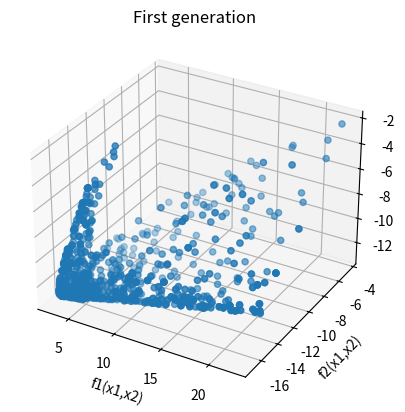
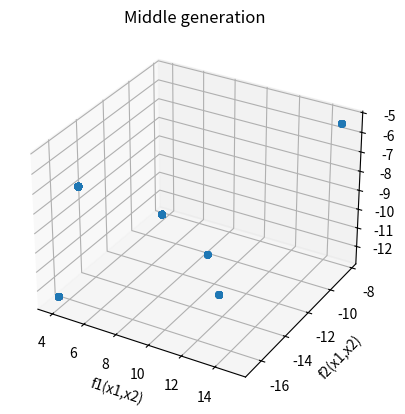
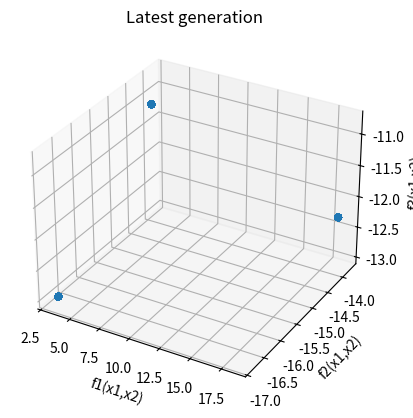

Write Python code to recreate these figures, in order.
import matplotlib.pyplot as plt
import numpy as np


def get_value_f1(x1, x2):
    return (((x1-2)**2)/2) + (((x2+1)**2)/13) + 3

def get_value_f2(x1, x2):
    return (((x1+x2-3)**2)/36) + (((-x1+x2+2)**2)/8) - 17

def get_value_f3(x1, x2):
    return ((((3*x1)- (2*x2)-1)**2)/175) + (((-x1+(2*x2))**2)/17) - 13

def get_x_value_by_bin(individual):
    return [int(i, 2)*INTERVAL - (FUNCTION_DEFINITION_LENGTH/2) for i in individual]

def get_initial_generation():
    result = []
    for _ in range(POPULATION_SIZE):
        sub_result = []
        for _ in range(GENS_NUMBER):
            sub_result.append(''.join(list(map(lambda x: str(x),
                                               list(np.random.randint(2, size=CHROMOSOMES_NUMBER))))))
        result.append(sub_result)
    return result

def get_norm_vector(x_values, function):
    f_values = [function(i[0], i[1]) for i in x_values]
    all_negative = all(x < 0 for x in f_values)
    epsilon = 1e-10
    pre_norm_vector = list(map(abs, f_values)) if all_negative else [1 / (d+epsilon) for d in f_values]
    norm_values = [i/sum(pre_norm_vector) for i in pre_norm_vector]
    return norm_values

def fitness(bin_population):
    x_values = list(map(get_x_value_by_bin, bin_population))
    norm_vector_by_f1 = get_norm_vector(x_values, get_value_f1)
    norm_vector_by_f2 = get_norm_vector(x_values, get_value_f2)
    norm_vector_by_f3 =get_norm_vector(x_values, get_value_f3)
    return [norm_vector_by_f1, norm_vector_by_f2, norm_vector_by_f3]

def reproduction(normalized_vectors, bin_population):
    new_population = []
    for vector in normalized_vectors:
        cum_weights = np.cumsum(vector)
        spin = np.random.random(size=int(POPULATION_SIZE/3)) * cum_weights[-1]
        indices = np.searchsorted(cum_weights, spin)
        new_population.extend([bin_population[i] for i in list(indices)])
    np.random.shuffle(new_population)
    return new_population

def crossing_over(bin_population):
    np.random.shuffle(bin_population)
    for pair in range(0, len(bin_population), 2):
        if  np.random.random() < CROSSING_OVER_PROBABILITY:
            if np.random.randint(2):
                first_parent_indexes_gen = [0, 1]
                np.random.shuffle(first_parent_indexes_gen)

                second_parent_indexes_gen = [0, 1]
                np.random.shuffle(second_parent_indexes_gen)
            else:
                first_parent_indexes_gen = [np.random.randint(2)]
                second_parent_indexes_gen = [np.random.randint(2)]

            for gen_index in range(len(first_parent_indexes_gen)):
                number_of_genes = np.random.randint(len(bin_population[0][0]))
                direction = np.random.randint(2)
                if direction:  # from left to right
                    face_1 = bin_population[pair][first_parent_indexes_gen[gen_index]][:number_of_genes]
                    face_2 = bin_population[pair + 1][second_parent_indexes_gen[gen_index]][:number_of_genes]
                    bin_population[pair][first_parent_indexes_gen[gen_index]] = \
                        face_2 + bin_population[pair][first_parent_indexes_gen[gen_index]][number_of_genes:]
                    bin_population[pair + 1][second_parent_indexes_gen[gen_index]] = \
                        face_1 + bin_population[pair + 1][second_parent_indexes_gen[gen_index]][number_of_genes:]
                else:  # from right to left
                    back_1 = bin_population[pair][first_parent_indexes_gen[gen_index]][
                             len(bin_population[pair][first_parent_indexes_gen[gen_index]]) - number_of_genes:]
                    back_2 = bin_population[pair + 1][second_parent_indexes_gen[gen_index]][
                             len(bin_population[pair][second_parent_indexes_gen[gen_index]]) - number_of_genes:]
                    bin_population[pair][first_parent_indexes_gen[gen_index]] = \
                        bin_population[pair][first_parent_indexes_gen[gen_index]][
                        :len(bin_population[pair][first_parent_indexes_gen[gen_index]]) - number_of_genes] + back_2
                    bin_population[pair + 1][second_parent_indexes_gen[gen_index]] = \
                        bin_population[pair + 1][second_parent_indexes_gen[gen_index]][
                        :len(bin_population[pair][second_parent_indexes_gen[gen_index]]) - number_of_genes] + back_1
    return bin_population

def mutation(bin_population):
    for individual in range(len(bin_population)):
        for gene in range(len(bin_population[individual])):
            if np.random.random() < MUTATION_PROBABILITY:
                number_of_gen = np.random.randint(len(bin_population[individual][gene]))
                bin_population[individual][gene] = bin_population[individual][gene][:number_of_gen] + \
                                    str((int(bin_population[individual][gene][number_of_gen]) + 1) % 2) + \
                                    bin_population[individual][gene][number_of_gen + 1:]
    return bin_population

def plotting_generation(bin_population, title):
    x_values = list(map(get_x_value_by_bin, bin_population))
    f1 = [get_value_f1(i[0], i[1]) for i in x_values]
    f2 = [get_value_f2(i[0], i[1]) for i in x_values]
    f3 = [get_value_f3(i[0], i[1]) for i in x_values]
    print(title)
    for counter, f_value in enumerate([f1, f2, f3], start=1):
        print(f'Minimum point on f{counter}: f{counter}({x_values[f_value.index(min(f_value))][0]},'
              f'{x_values[f_value.index(min(f_value))][1]}) = {min(f_value)}')
    fig = plt.figure()
    ax = fig.add_subplot(111, projection='3d')
    ax.set_title(title)
    ax.set_xlabel('f1(x1,x2)')
    ax.set_ylabel('f2(x1,x2)')
    ax.set_zlabel('f3(x1,x2)')
    ax.scatter(f1, f2, f3)
    plt.show()


if __name__ == '__main__':
    ACCURACY = 2
    POPULATION_SIZE = 1200
    NUMBER_OF_GENERATIONS = 300
    MUTATION_PROBABILITY  = 0.1
    CROSSING_OVER_PROBABILITY = 0.5
    FUNCTION_DEFINITION_LENGTH = 8 #[-4; 4]
    GENS_NUMBER = 2
    CHROMOSOMES_NUMBER = (int(np.ceil(np.log2(FUNCTION_DEFINITION_LENGTH * 10 ** ACCURACY))))
    INTERVAL = 8/ 2 ** CHROMOSOMES_NUMBER
    TITLES = ['First generation','Middle generation', 'Latest generation']


    counter_titles = 0
    population = get_initial_generation()
    for generation in range(NUMBER_OF_GENERATIONS):
        norm_vectors = fitness(population)
        population = reproduction(norm_vectors, population)
        population = crossing_over(population)
        population = mutation(population)
        if generation in [0, int(NUMBER_OF_GENERATIONS/2), NUMBER_OF_GENERATIONS-1]:
            plotting_generation(population, TITLES[counter_titles])
            counter_titles+=1
